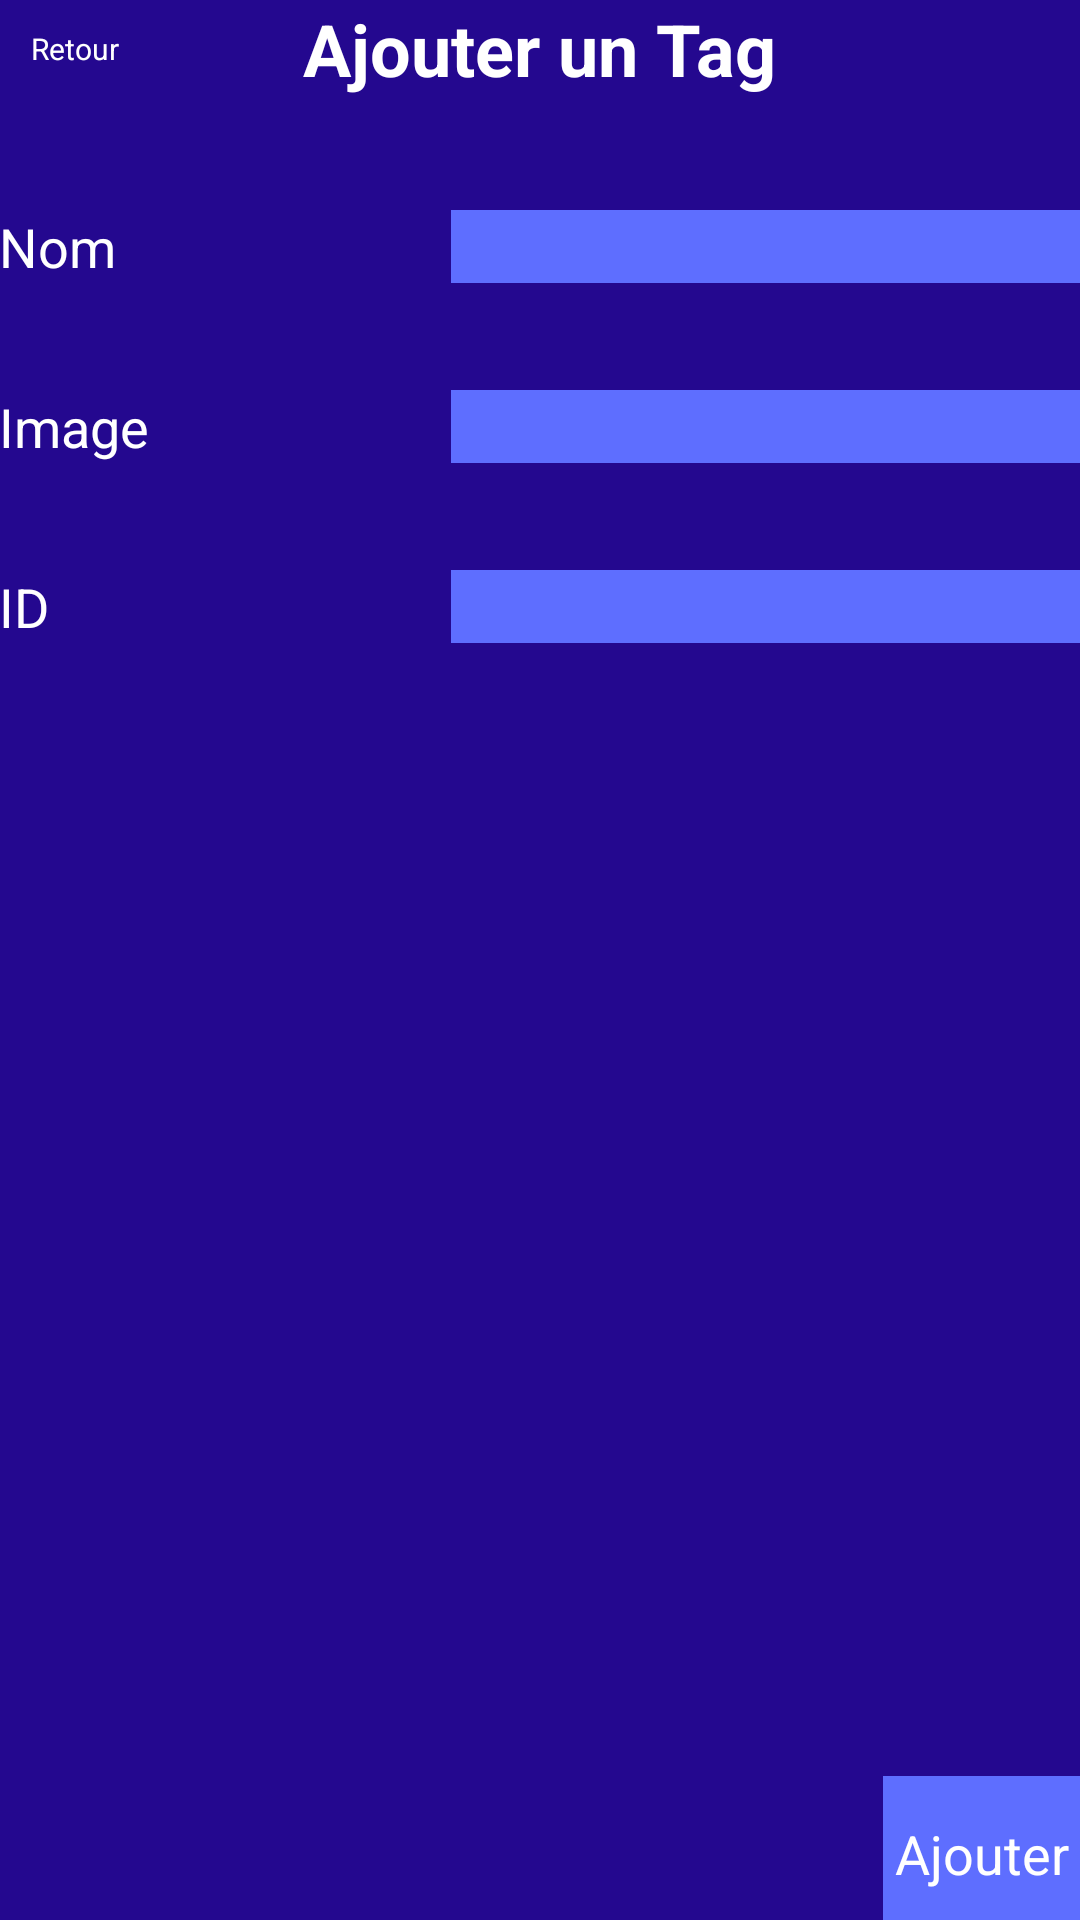

Reconstruct the res/layout file that produces this screen, plus the resources it refers to.
<!-- AndroidManifest.xml: application theme AppTheme -->
<!-- res/layout/activity_ajout_tag.xml -->
<RelativeLayout xmlns:android="http://schemas.android.com/apk/res/android"
    xmlns:tools="http://schemas.android.com/tools" android:layout_width="match_parent"
    android:layout_height="match_parent" android:paddingLeft="@dimen/activity_horizontal_margin"
    android:paddingRight="@dimen/activity_horizontal_margin"
    android:paddingTop="@dimen/activity_vertical_margin"
    android:paddingBottom="@dimen/activity_vertical_margin"
    tools:context="com.stuffinder.activities.AjoutTagActivity"
    android:background="#ff24088f"
    android:id="@+id/ajoutTag">

    <TextView
        android:layout_width="wrap_content"
        android:layout_height="wrap_content"
        android:text="Ajouter un Tag"
        android:id="@+id/textViewModif"
        android:textSize="24dp"
        android:textStyle="bold"
        android:textColor="#ffffffff"
        android:layout_alignParentTop="true"
        android:layout_centerHorizontal="true" />

    <EditText
        android:layout_width="210dp"
        android:layout_height="wrap_content"
        android:inputType="textPersonName"
        android:ems="10"
        android:id="@+id/editTextId"
        android:layout_marginTop="190dp"
        android:layout_alignParentRight="true"
        android:layout_alignParentEnd="false"
        android:editable="true"
        android:background="#ff5e6eff"
        android:visibility="visible" />

    <Button
        style="@android:style/ButtonBar"
        android:layout_width="wrap_content"
        android:layout_height="wrap_content"
        android:text="Ajouter"
        android:id="@+id/buttonCreer"
        android:background="#ff5e6eff"
        android:textColor="#ffffffff"
        android:layout_alignParentBottom="true"
        android:onClick="creerTag"
        android:layout_alignRight="@+id/editTextId" />

    <TextView
        android:layout_width="wrap_content"
        android:layout_height="wrap_content"
        android:text="ID"
        android:id="@+id/Identifiant"
        android:textColor="#ffffffff"
        android:textSize="18dp"
        android:layout_alignTop="@+id/editTextId" />

    <EditText
        android:layout_width="210dp"
        android:layout_height="wrap_content"
        android:inputType="textPersonName"
        android:ems="10"
        android:id="@+id/editTextImage"
        android:editable="true"
        android:background="#ff5e6eff"
        android:visibility="visible"
        android:layout_alignEnd="@+id/editTextId"
        android:layout_marginBottom="49dp"
        android:layout_marginTop="130dp" />

    <TextView
        android:layout_width="wrap_content"
        android:layout_height="wrap_content"
        android:text="Image"
        android:id="@+id/textView3"
        android:textColor="#ffffffff"
        android:textSize="18dp"
        android:layout_alignTop="@+id/editTextImage"
        android:layout_alignParentLeft="true"
        android:layout_alignParentStart="true" />

    <EditText
        android:layout_width="210dp"
        android:layout_height="wrap_content"
        android:inputType="textPersonName"
        android:ems="10"
        android:id="@+id/editTextNom"
        android:editable="true"
        android:background="#ff5e6eff"
        android:visibility="visible"
        android:layout_alignParentRight="false"
        android:layout_alignParentEnd="true"
        android:layout_marginTop="70dp" />

    <TextView
        android:layout_width="wrap_content"
        android:layout_height="wrap_content"
        android:text="Nom"
        android:id="@+id/textView10"
        android:textColor="#ffffffff"
        android:textSize="18dp"
        android:layout_alignTop="@+id/editTextNom"
        android:layout_toStartOf="@+id/editTextNom"
        android:layout_alignLeft="@+id/Identifiant" />

    <Button
        style="@android:style/MediaButton.Previous"
        android:layout_width="50dp"
        android:layout_height="wrap_content"
        android:text="Retour"
        android:id="@+id/buttonRetour"
        android:background="#ff24088f"
        android:textColor="#ffffffff"
        android:textSize="10dp"
        android:onClick="retour2"
        android:layout_alignParentTop="true"
        android:layout_alignParentStart="true"
        android:layout_alignBottom="@+id/textViewModif" />

</RelativeLayout>
<!-- resources referenced by this layout -->
<resources>
  <style name="AppTheme" parent="android:Theme.Holo.Light.DarkActionBar">
          
      </style>
</resources>
